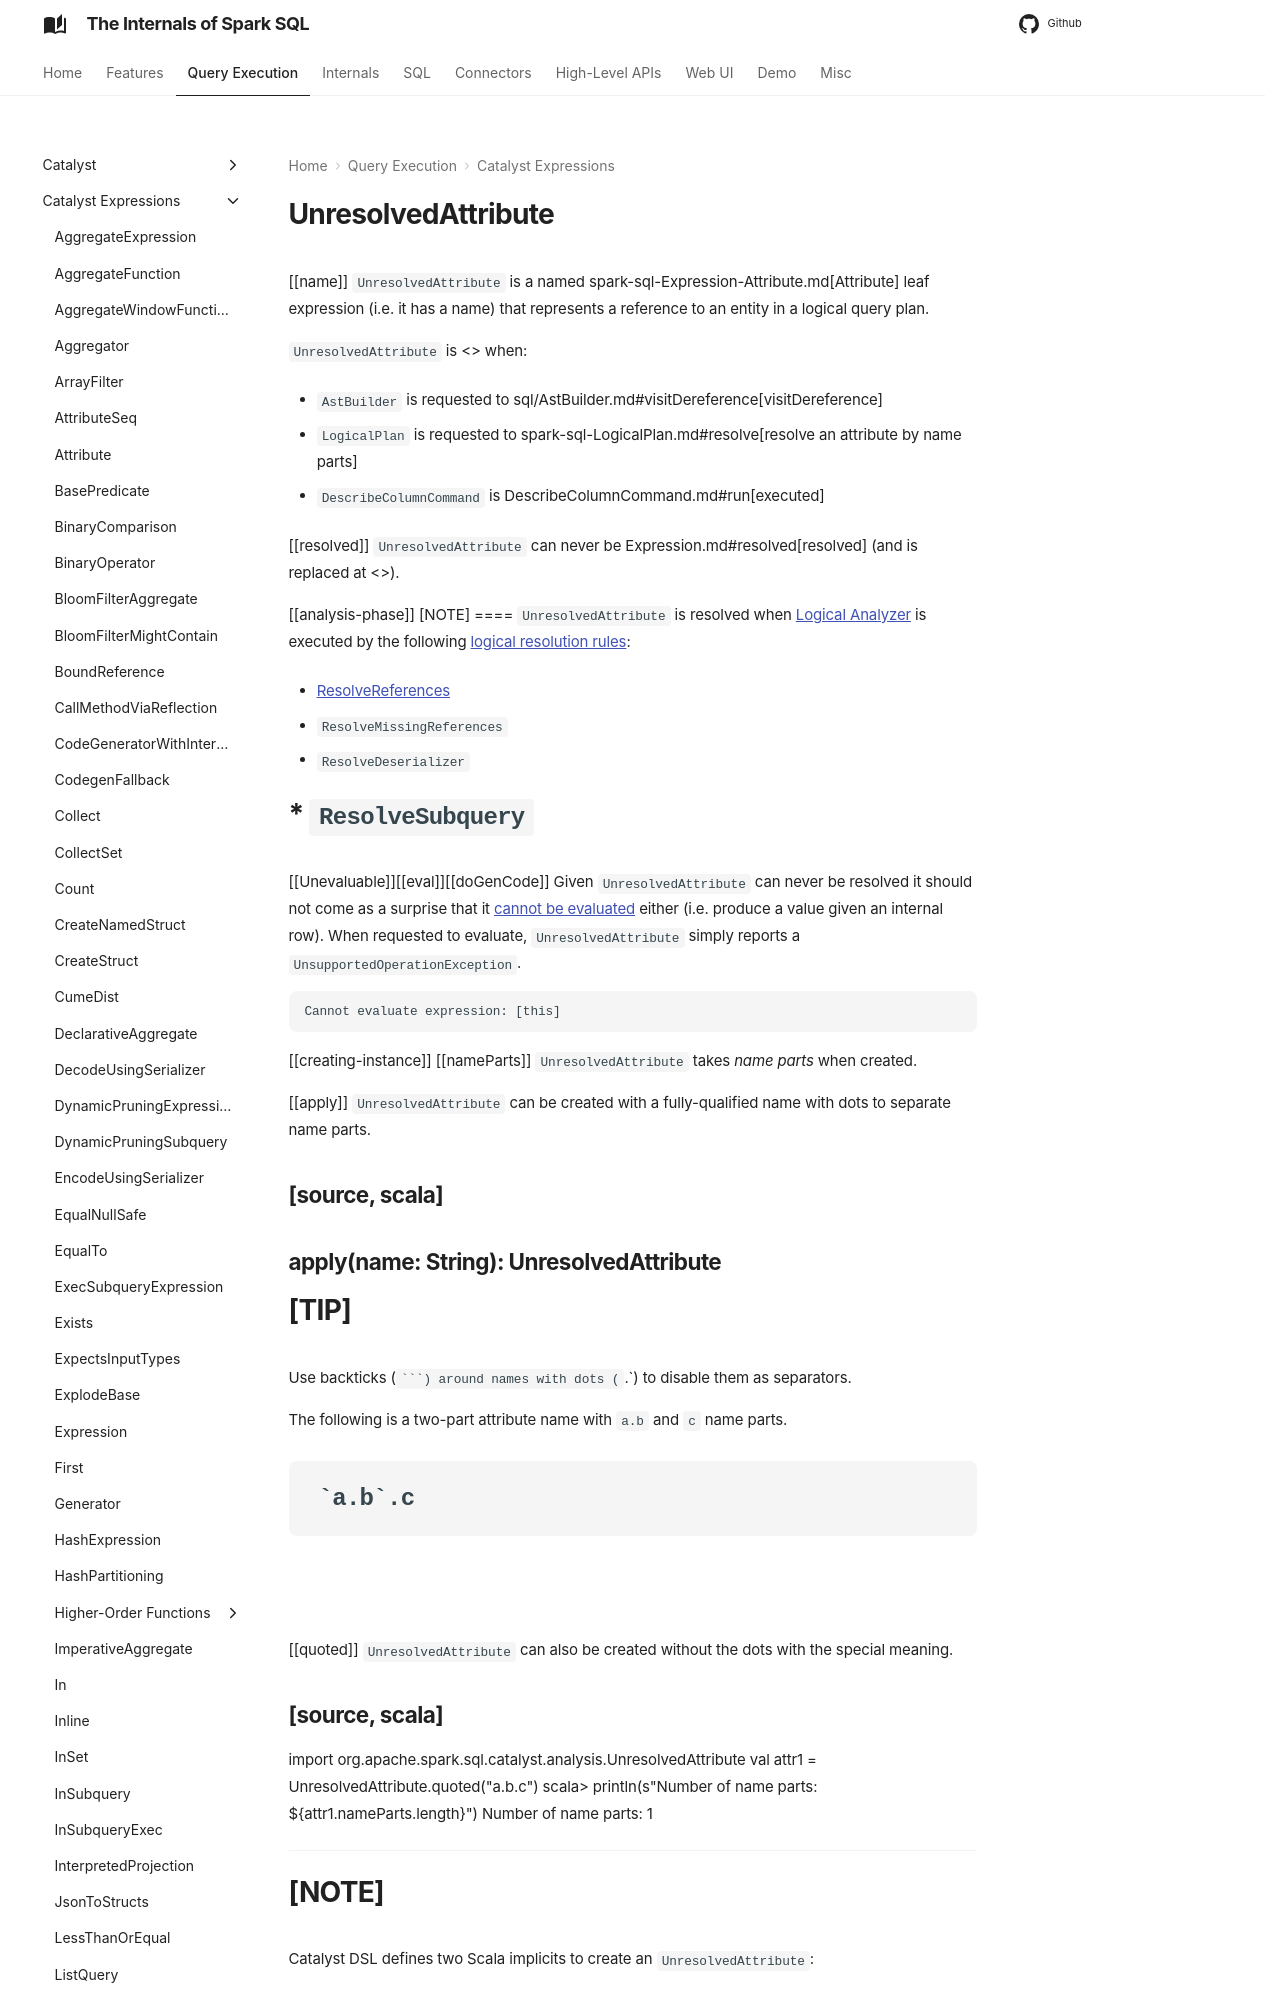

repository: japila-books/spark-sql-internals · page: expressions/UnresolvedAttribute/index.html · generator: mkdocs

# UnresolvedAttribute

[[name]]
`UnresolvedAttribute` is a named spark-sql-Expression-Attribute.md[Attribute] leaf expression (i.e. it has a name) that represents a reference to an entity in a logical query plan.

`UnresolvedAttribute` is <<creating-instance, created>> when:

* `AstBuilder` is requested to sql/AstBuilder.md#visitDereference[visitDereference]

* `LogicalPlan` is requested to spark-sql-LogicalPlan.md#resolve[resolve an attribute by name parts]

* `DescribeColumnCommand` is DescribeColumnCommand.md#run[executed]

[[resolved]]
`UnresolvedAttribute` can never be Expression.md#resolved[resolved] (and is replaced at <<analysis-phase, analysis phase>>).

[[analysis-phase]]
[NOTE]
====
`UnresolvedAttribute` is resolved when [Logical Analyzer](../Analyzer.md) is executed by the following [logical resolution rules](../Analyzer.md#Resolution):

* [ResolveReferences](../logical-analysis-rules/ResolveReferences.md#resolve)

* `ResolveMissingReferences`

* `ResolveDeserializer`

* `ResolveSubquery`
====

[[Unevaluable]][[eval]][[doGenCode]]
Given `UnresolvedAttribute` can never be resolved it should not come as a surprise that it [cannot be evaluated](Unevaluable.md) either (i.e. produce a value given an internal row). When requested to evaluate, `UnresolvedAttribute` simply reports a `UnsupportedOperationException`.

```
Cannot evaluate expression: [this]
```

[[creating-instance]]
[[nameParts]]
`UnresolvedAttribute` takes *name parts* when created.

[[apply]]
`UnresolvedAttribute` can be created with a fully-qualified name with dots to separate name parts.

[source, scala]
----
apply(name: String): UnresolvedAttribute
----

[TIP]
====
Use backticks (````) around names with dots (`.`) to disable them as separators.

The following is a two-part attribute name with `a.b` and `c` name parts.

```
`a.b`.c
```
====

[[quoted]]
`UnresolvedAttribute` can also be created without the dots with the special meaning.
